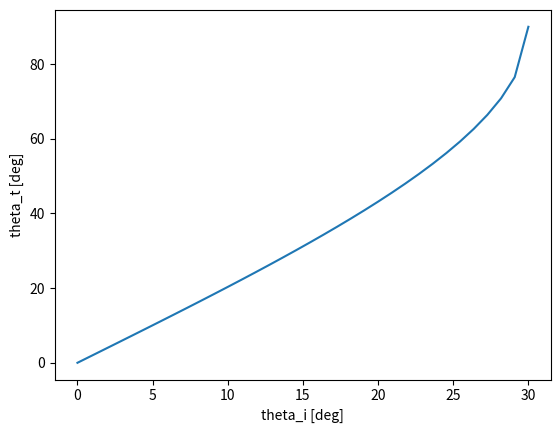

Recreate this plot in Python.
import numpy as np
import matplotlib.pyplot as plt

theta_i = np.linspace(0, np.pi / 2, 100)
n1 = 2
n2 = 1

sin_theta_t = n1 / n2 * np.sin(theta_i)
theta_t = np.arcsin( sin_theta_t )

theta_i_deg = theta_i * 180 / np.pi
theta_t_deg = theta_t * 180 / np.pi

plt.close('all')
plt.figure()
plt.plot(theta_i_deg, theta_t_deg)
plt.xlabel('theta_i [deg]')
plt.ylabel('theta_t [deg]')

